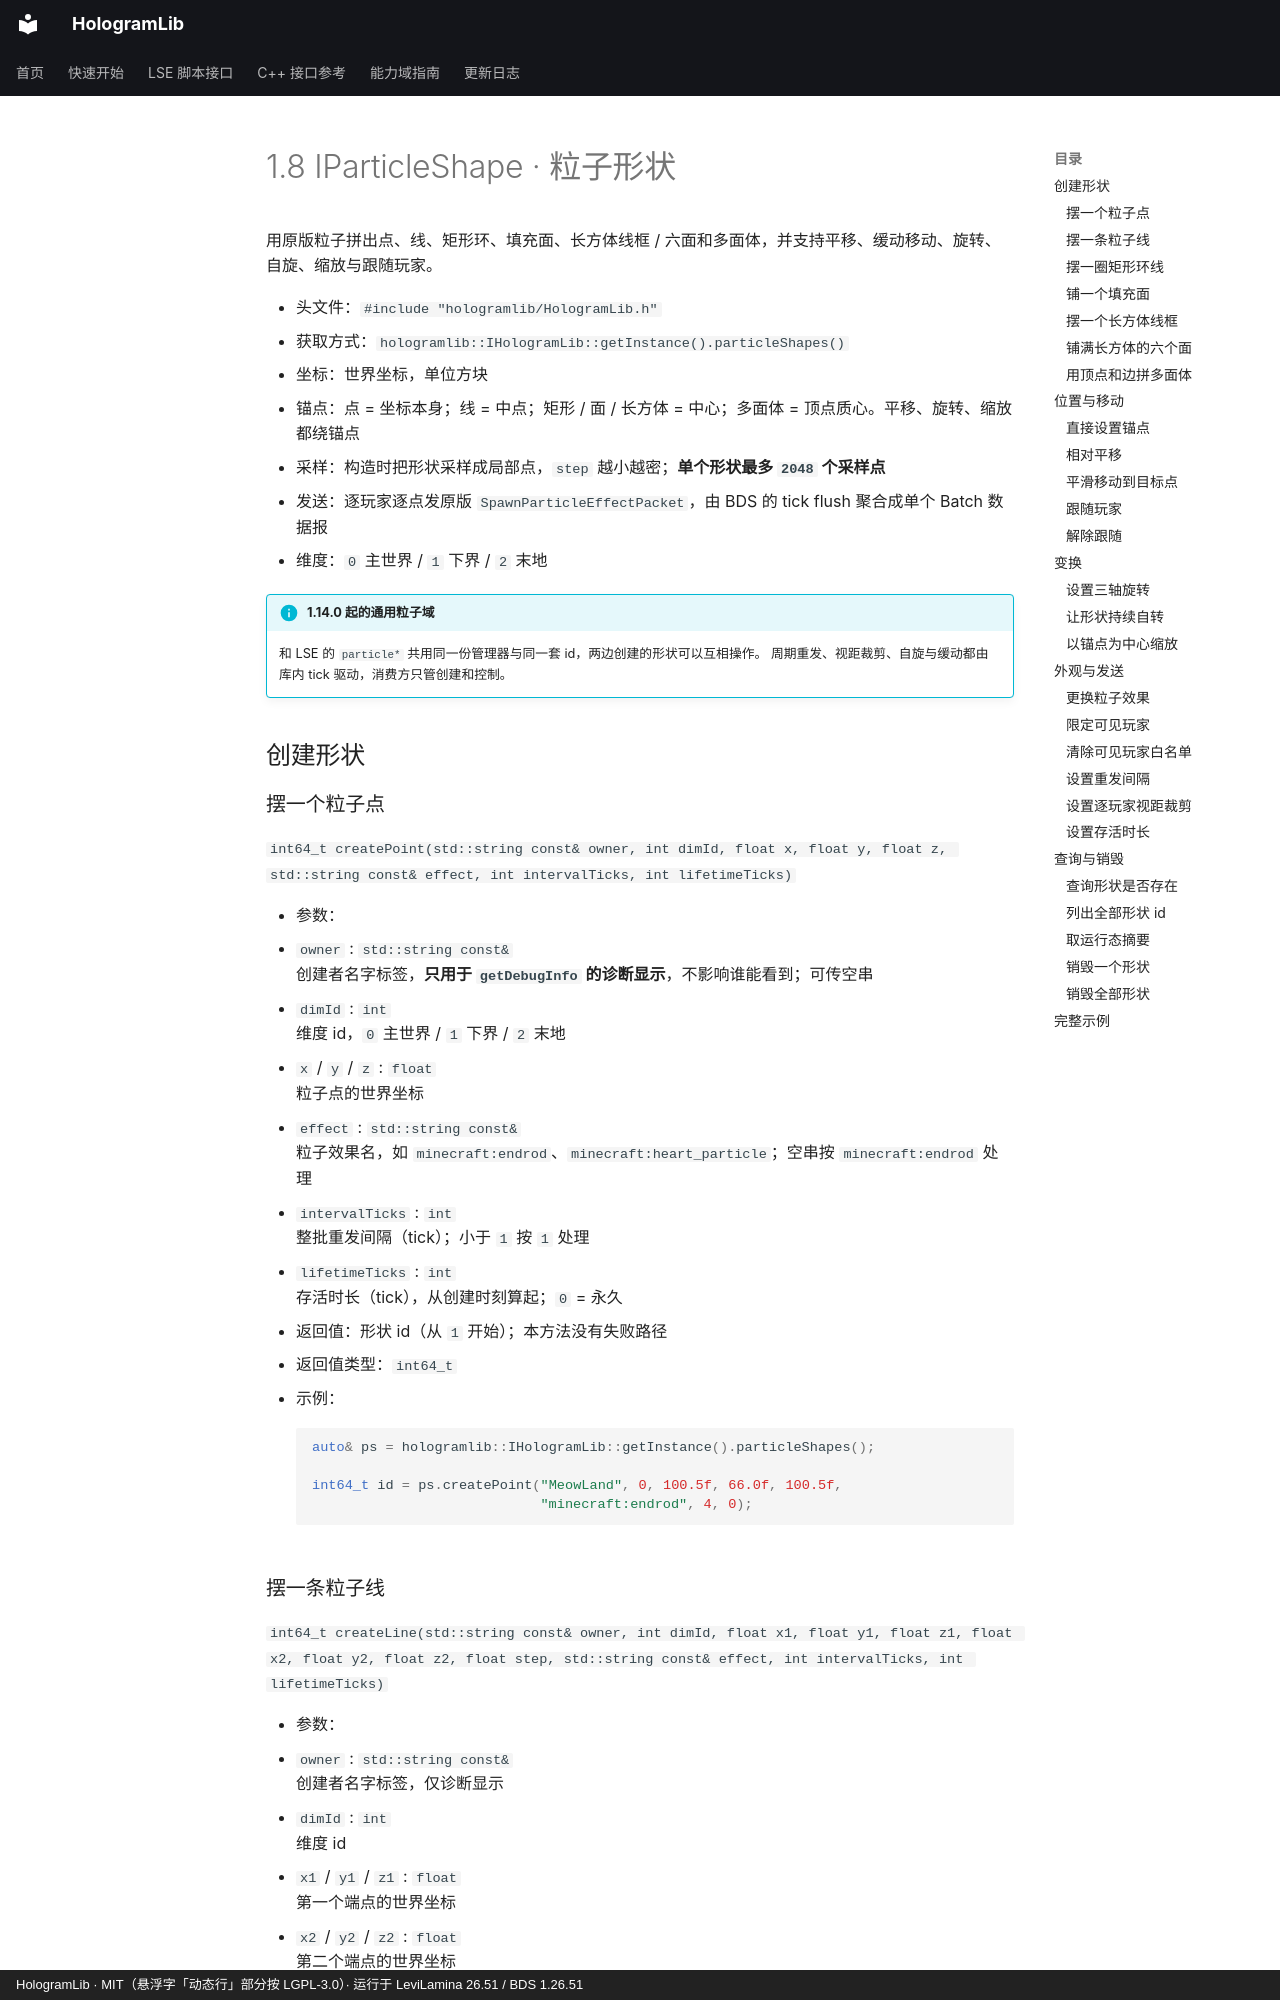

repository: Ieckseyr/HologramLib · page: abi/levilamina/particle-shape/index.html · generator: mkdocs · copyright: HologramLib · MIT（悬浮字「动态行」部分按 LGPL-3.0）· 运行于 LeviLamina 26.51 / BDS 1.26.51

# 1.8 IParticleShape · 粒子形状

用原版粒子拼出点、线、矩形环、填充面、长方体线框 / 六面和多面体，并支持平移、缓动移动、旋转、自旋、缩放与跟随玩家。

- 头文件：`#include "hologramlib/HologramLib.h"`
- 获取方式：`hologramlib::IHologramLib::getInstance().particleShapes()`
- 坐标：世界坐标，单位方块
- 锚点：点 = 坐标本身；线 = 中点；矩形 / 面 / 长方体 = 中心；多面体 = 顶点质心。平移、旋转、缩放都绕锚点
- 采样：构造时把形状采样成局部点，`step` 越小越密；**单个形状最多 `2048` 个采样点**
- 发送：逐玩家逐点发原版 `SpawnParticleEffectPacket`，由 BDS 的 tick flush 聚合成单个 Batch 数据报
- 维度：`0` 主世界 / `1` 下界 / `2` 末地

!!! info "1.14.0 起的通用粒子域"

    和 LSE 的 `particle*` 共用同一份管理器与同一套 id，两边创建的形状可以互相操作。
    周期重发、视距裁剪、自旋与缓动都由库内 tick 驱动，消费方只管创建和控制。

## 创建形状

### 摆一个粒子点

`int64_t createPoint(std::string const& owner, int dimId, float x, float y, float z, std::string const& effect, int intervalTicks, int lifetimeTicks)`

- 参数：
  - `owner` : `std::string const&`<br>创建者名字标签，**只用于 `getDebugInfo` 的诊断显示**，不影响谁能看到；可传空串
  - `dimId` : `int`<br>维度 id，`0` 主世界 / `1` 下界 / `2` 末地
  - `x` / `y` / `z` : `float`<br>粒子点的世界坐标
  - `effect` : `std::string const&`<br>粒子效果名，如 `minecraft:endrod`、`minecraft:heart_particle`；空串按 `minecraft:endrod` 处理
  - `intervalTicks` : `int`<br>整批重发间隔（tick）；小于 `1` 按 `1` 处理
  - `lifetimeTicks` : `int`<br>存活时长（tick），从创建时刻算起；`0` = 永久
- 返回值：形状 id（从 `1` 开始）；本方法没有失败路径
- 返回值类型：`int64_t`
- 示例：

    ```cpp
    auto& ps = hologramlib::IHologramLib::getInstance().particleShapes();

    int64_t id = ps.createPoint("MeowLand", 0, 100.5f, 66.0f, 100.5f,
                                "minecraft:endrod", 4, 0);
    ```
